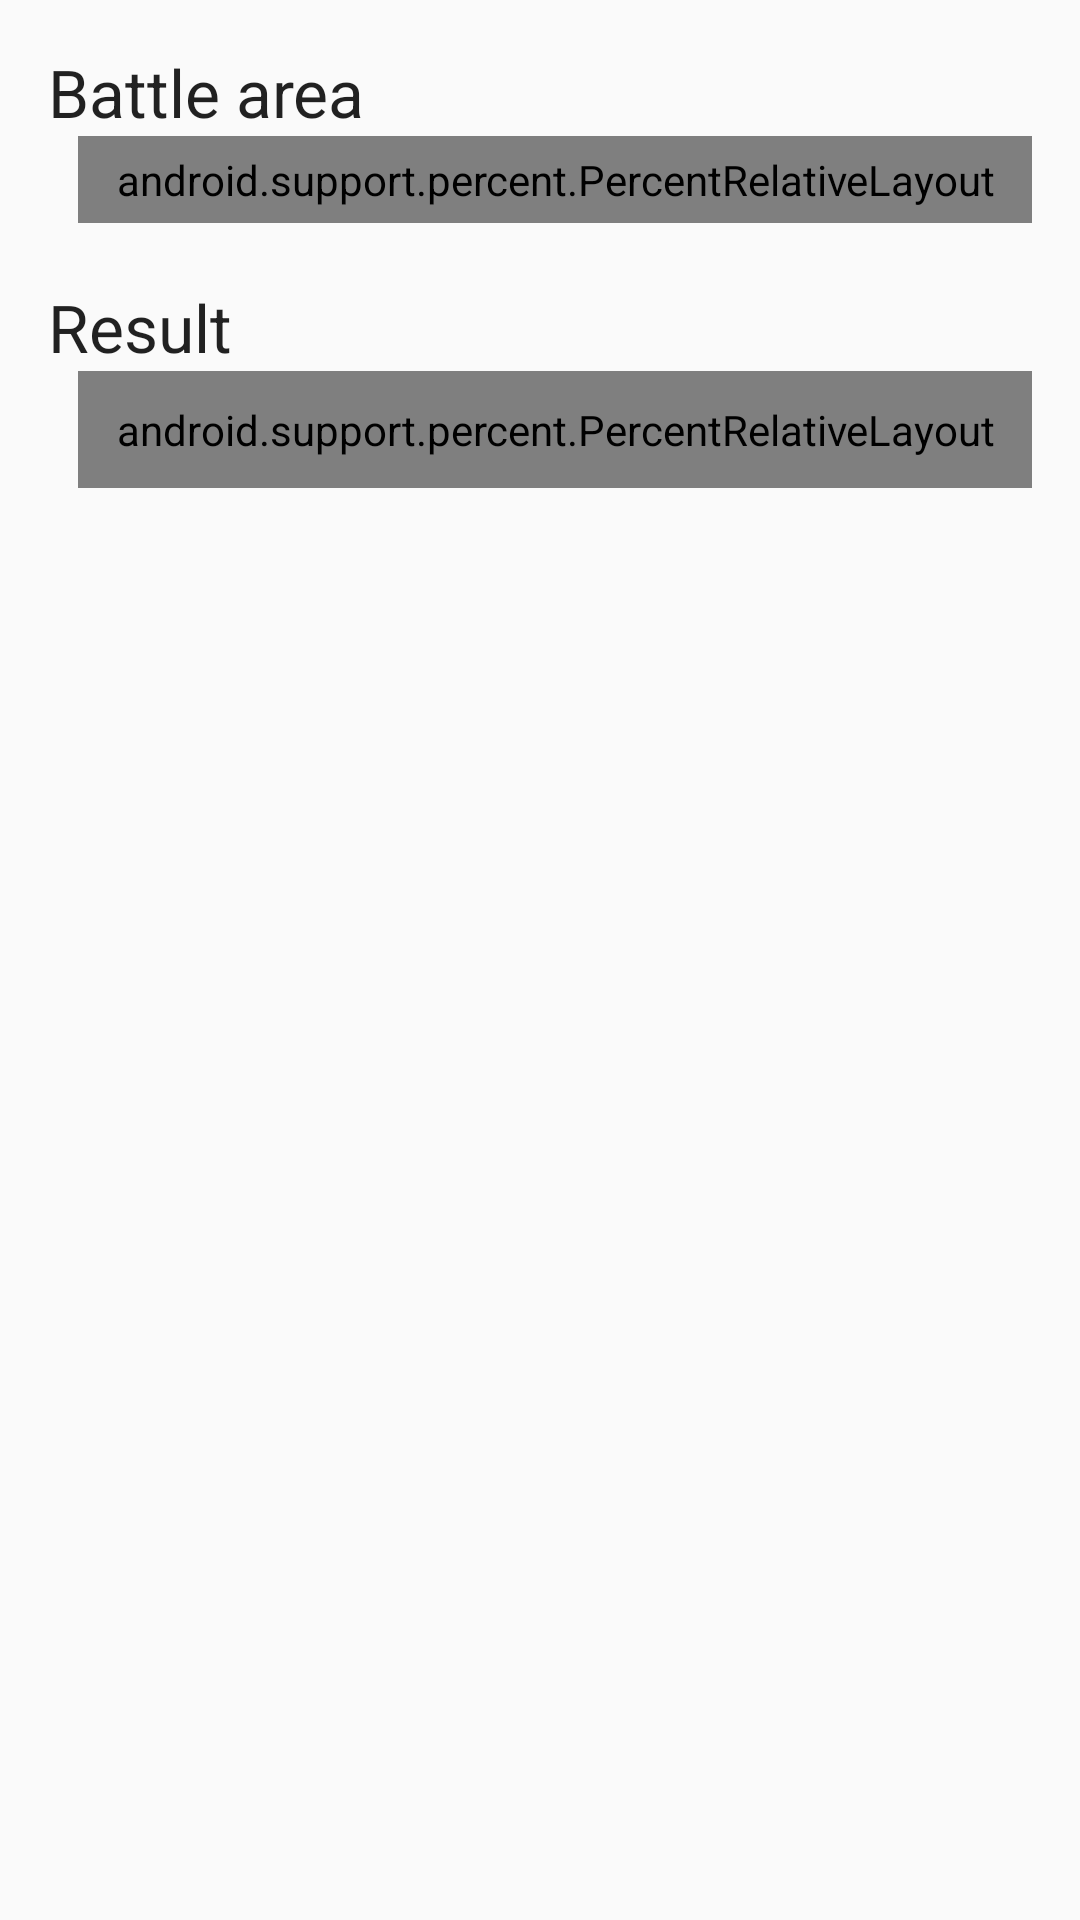

Write the Android layout XML for this screen, with the resource values it uses.
<!-- AndroidManifest.xml: application theme AppTheme -->
<!-- res/layout/dialog_add_drop.xml -->
<?xml version="1.0" encoding="utf-8"?>
<layout
    xmlns:android="http://schemas.android.com/apk/res/android"
    xmlns:tools="http://schemas.android.com/tools"
    xmlns:app="http://schemas.android.com/apk/res-auto"
    tools:context=".presenter.AddConstructionDialog">
    <ScrollView
        android:layout_width="match_parent"
        android:layout_height="match_parent">
        <LinearLayout
            android:orientation="vertical"
            android:layout_width="match_parent"
            android:layout_height="wrap_content"
            android:paddingLeft="@dimen/activity_horizontal_margin"
            android:paddingRight="@dimen/activity_horizontal_margin"
            android:paddingTop="@dimen/activity_vertical_margin"
            android:paddingBottom="@dimen/activity_vertical_margin">

            <LinearLayout
                android:orientation="vertical"
                android:layout_width="match_parent"
                android:layout_height="wrap_content"
                android:layout_marginBottom="10dp">

                <TextView
                    android:layout_width="wrap_content"
                    android:layout_height="wrap_content"
                    android:textAppearance="?android:attr/textAppearanceLarge"
                    android:text="@string/text_drop_map_field" />

                <android.support.percent.PercentRelativeLayout
                    android:layout_width="match_parent"
                    android:layout_height="match_parent"
                    android:columnCount="2"
                    android:rowCount="2"
                    android:layout_marginStart="10dp"
                    android:padding="5dp">

                    <TextView
                        android:id="@+id/text_map_field"
                        android:layout_width="wrap_content"
                        android:layout_height="wrap_content"
                        android:layout_gravity="center_vertical"
                        android:textAppearance="?android:attr/textAppearanceMedium"
                        android:text="@string/text_map_field"
                        app:layout_widthPercent="30%" />

                    <Spinner
                        android:id="@+id/spinner_map_field"
                        android:layout_width="wrap_content"
                        android:layout_height="wrap_content"
                        app:layout_widthPercent="70%"
                        android:layout_toEndOf="@id/text_map_field"
                        android:layout_alignBaseline="@id/text_map_field"
                        android:padding="5dp"/>

                    <TextView
                        android:id="@+id/text_battle_type"
                        android:layout_width="wrap_content"
                        android:layout_height="wrap_content"
                        android:layout_gravity="center_vertical"
                        android:textAppearance="?android:attr/textAppearanceMedium"
                        android:text="@string/text_battle_type"
                        app:layout_widthPercent="30%"
                        android:layout_below="@id/text_map_field"
                        android:layout_marginTop="10dp"/>

                    <Spinner
                        android:id="@+id/spinner_battle_type"
                        android:layout_width="wrap_content"
                        android:layout_height="wrap_content"
                        app:layout_widthPercent="70%"
                        android:layout_below="@id/text_map_field"
                        android:layout_toEndOf="@id/text_battle_type"
                        android:layout_alignBaseline="@id/text_battle_type"
                        android:padding="5dp"/>
                </android.support.percent.PercentRelativeLayout>
            </LinearLayout>
            <LinearLayout
                android:orientation="vertical"
                android:layout_width="match_parent"
                android:layout_height="wrap_content"
                android:layout_marginTop="10dp">

                <TextView
                    android:layout_width="wrap_content"
                    android:layout_height="wrap_content"
                    android:textAppearance="?android:attr/textAppearanceLarge"
                    android:text="@string/text_construction_result" />

                <include layout="@layout/view_select_ship"/>
            </LinearLayout>
        </LinearLayout>
    </ScrollView>

</layout>
<!-- res/layout/view_select_ship.xml (included above) -->
<?xml version="1.0" encoding="utf-8"?>
<android.support.percent.PercentRelativeLayout
    xmlns:android="http://schemas.android.com/apk/res/android"
    xmlns:app="http://schemas.android.com/apk/res-auto"
    android:layout_width="match_parent"
    android:layout_height="match_parent"
    android:columnCount="2"
    android:rowCount="3"
    android:layout_marginStart="10dp"
    android:padding="10dp">

    <TextView
        android:id="@+id/text_ship_type"
        android:layout_width="wrap_content"
        android:layout_height="wrap_content"
        android:layout_gravity="center_vertical"
        android:textAppearance="?android:attr/textAppearanceMedium"
        android:text="@string/text_ship_type"
        app:layout_widthPercent="30%" />

    <Spinner
        android:id="@+id/spinner_ship_type"
        android:layout_width="wrap_content"
        android:layout_height="wrap_content"
        app:layout_widthPercent="70%"
        android:layout_toEndOf="@id/text_ship_type"
        android:layout_alignBaseline="@id/text_ship_type"
        android:padding="5dp"/>

    <TextView
        android:id="@+id/text_ship_name"
        android:layout_width="wrap_content"
        android:layout_height="wrap_content"
        android:layout_gravity="center_vertical"
        android:textAppearance="?android:attr/textAppearanceMedium"
        android:text="@string/text_ship_name"
        app:layout_widthPercent="30%"
        android:layout_below="@id/text_ship_type"
        android:layout_marginTop="10dp"/>

    <Spinner
        android:id="@+id/spinner_ship_name"
        android:layout_width="wrap_content"
        android:layout_height="wrap_content"
        app:layout_widthPercent="70%"
        android:layout_below="@id/text_ship_type"
        android:layout_toEndOf="@id/text_ship_name"
        android:layout_alignBaseline="@id/text_ship_name"
        android:padding="5dp"/>

    <TextView
        android:id="@+id/text_card_type"
        android:layout_width="wrap_content"
        android:layout_height="wrap_content"
        android:layout_gravity="center_vertical"
        android:textAppearance="?android:attr/textAppearanceMedium"
        android:text="@string/text_card_type"
        app:layout_widthPercent="30%"
        android:layout_below="@id/text_ship_name"
        android:layout_marginTop="10dp"/>

    <Spinner
        android:id="@+id/spinner_card_type"
        android:layout_width="wrap_content"
        android:layout_height="wrap_content"
        app:layout_widthPercent="70%"
        android:layout_below="@id/text_ship_name"
        android:layout_toEndOf="@id/text_card_type"
        android:layout_alignBaseline="@id/text_card_type"
        android:padding="5dp"/>
</android.support.percent.PercentRelativeLayout>
<!-- resources referenced by this layout -->
<resources>
  <dimen name="activity_horizontal_margin">16dp</dimen>
  <dimen name="activity_vertical_margin">16dp</dimen>
  <string name="text_battle_type">Battle type</string>
  <string name="text_card_type">Rank</string>
  <string name="text_construction_result">Result</string>
  <string name="text_drop_map_field">Battle area</string>
  <string name="text_map_field">Sea area</string>
  <string name="text_ship_name">Name</string>
  <string name="text_ship_type">ShipType</string>
  <style name="AppTheme" parent="Theme.AppCompat.Light.NoActionBar">
          <item name="colorPrimary">@color/colorPrimary</item>
          <item name="colorPrimaryDark">@color/colorPrimaryDark</item>
          <item name="colorAccent">@color/colorAccent</item>
      </style>
  <color name="colorPrimary">#3F51B5</color>
  <color name="colorPrimaryDark">#303F9F</color>
  <color name="colorAccent">#FF4081</color>
</resources>
